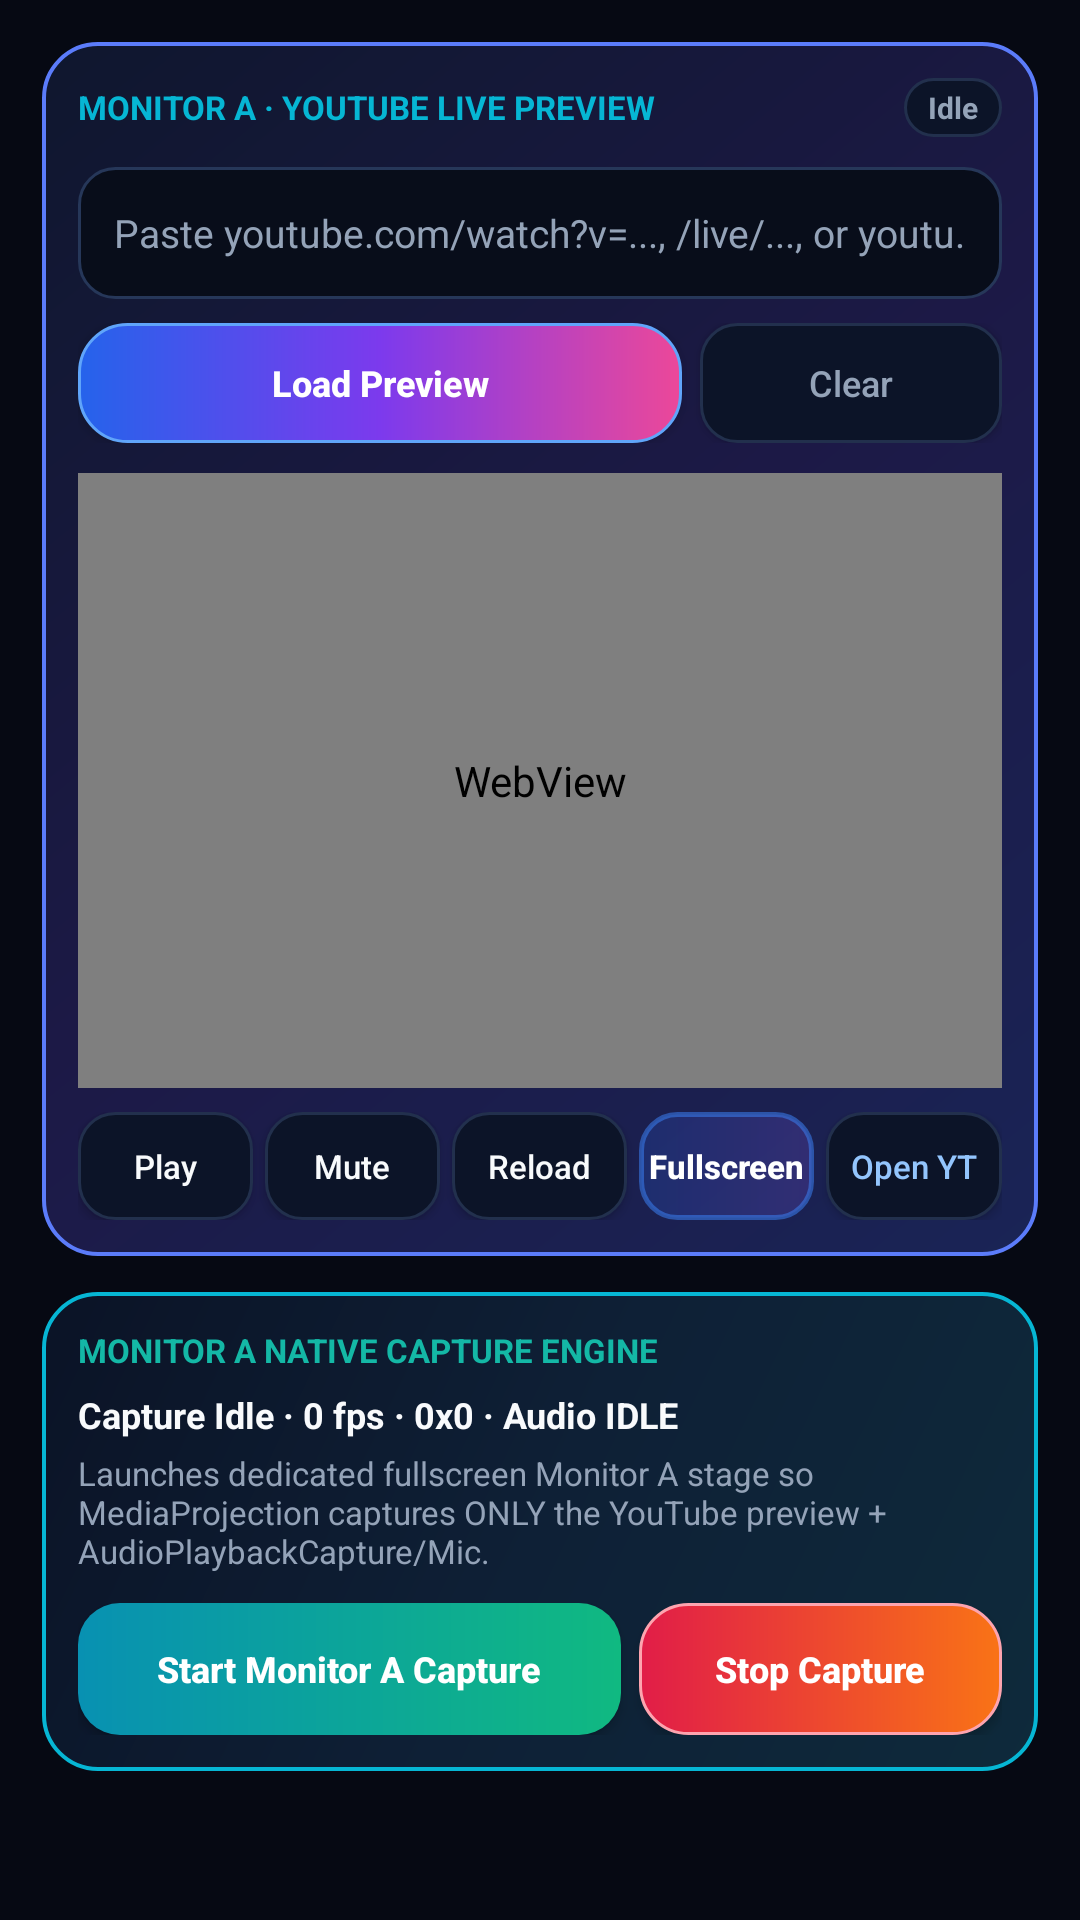

Produce the Android XML layout that renders to this screen, including the resource entries it uses.
<!-- AndroidManifest.xml: application theme Theme.LivecastCapture -->
<!-- res/layout/view_tab_preview.xml -->
<?xml version="1.0" encoding="utf-8"?>
<ScrollView xmlns:android="http://schemas.android.com/apk/res/android"
    android:layout_width="match_parent"
    android:layout_height="match_parent"
    android:fillViewport="true">

    <LinearLayout
        android:layout_width="match_parent"
        android:layout_height="wrap_content"
        android:orientation="vertical"
        android:padding="14dp">

        
        <LinearLayout
            android:layout_width="match_parent"
            android:layout_height="wrap_content"
            android:background="@drawable/bg_card_blue_purple"
            android:orientation="vertical"
            android:padding="12dp">

            <LinearLayout
                android:layout_width="match_parent"
                android:layout_height="wrap_content"
                android:gravity="center_vertical"
                android:orientation="horizontal">

                <TextView
                    android:layout_width="0dp"
                    android:layout_height="wrap_content"
                    android:layout_weight="1"
                    android:text="MONITOR A · YOUTUBE LIVE PREVIEW"
                    android:textColor="@color/studio_cyan"
                    android:textSize="11sp"
                    android:textStyle="bold" />

                <TextView
                    android:id="@+id/tvPreviewPlayerState"
                    android:layout_width="wrap_content"
                    android:layout_height="wrap_content"
                    android:background="@drawable/bg_pill_unselected"
                    android:paddingStart="8dp"
                    android:paddingTop="3dp"
                    android:paddingEnd="8dp"
                    android:paddingBottom="3dp"
                    android:text="Idle"
                    android:textColor="@color/studio_text_muted"
                    android:textSize="10sp"
                    android:textStyle="bold" />
            </LinearLayout>

            <EditText
                android:id="@+id/etYoutubeUrl"
                android:layout_width="match_parent"
                android:layout_height="44dp"
                android:layout_marginTop="10dp"
                android:background="@drawable/bg_input_field"
                android:hint="Paste youtube.com/watch?v=..., /live/..., or youtu.be/..."
                android:inputType="textUri"
                android:paddingStart="12dp"
                android:paddingEnd="12dp"
                android:textColor="@color/studio_text_primary"
                android:textColorHint="@color/studio_text_muted"
                android:textSize="13sp" />

            <LinearLayout
                android:layout_width="match_parent"
                android:layout_height="wrap_content"
                android:layout_marginTop="8dp"
                android:orientation="horizontal">

                <Button
                    android:id="@+id/btnLoadPreview"
                    android:layout_width="0dp"
                    android:layout_height="40dp"
                    android:layout_marginEnd="6dp"
                    android:layout_weight="2"
                    android:background="@drawable/bg_btn_start_live"
                    android:text="Load Preview"
                    android:textAllCaps="false"
                    android:textColor="#FFFFFF"
                    android:textSize="12sp"
                    android:textStyle="bold" />

                <Button
                    android:id="@+id/btnClearPreview"
                    android:layout_width="0dp"
                    android:layout_height="40dp"
                    android:layout_weight="1"
                    android:background="@drawable/bg_pill_unselected"
                    android:text="Clear"
                    android:textAllCaps="false"
                    android:textColor="@color/studio_text_muted"
                    android:textSize="12sp" />
            </LinearLayout>

            <FrameLayout
                android:layout_width="match_parent"
                android:layout_height="205dp"
                android:layout_marginTop="10dp"
                android:background="#000000">

                <WebView
                    android:id="@+id/previewWebView"
                    android:layout_width="match_parent"
                    android:layout_height="match_parent"
                    android:background="#000000" />
            </FrameLayout>

            <TextView
                android:id="@+id/tvPreviewErrorBanner"
                android:layout_width="match_parent"
                android:layout_height="wrap_content"
                android:layout_marginTop="8dp"
                android:background="@drawable/bg_card_orange"
                android:padding="9dp"
                android:textColor="#FEF2F2"
                android:textSize="11sp"
                android:visibility="gone" />

            
            <LinearLayout
                android:layout_width="match_parent"
                android:layout_height="wrap_content"
                android:layout_marginTop="8dp"
                android:orientation="horizontal">

                <Button
                    android:id="@+id/btnPreviewPlayPause"
                    android:layout_width="0dp"
                    android:layout_height="36dp"
                    android:layout_marginEnd="4dp"
                    android:layout_weight="1"
                    android:background="@drawable/bg_pill_unselected"
                    android:text="Play"
                    android:textAllCaps="false"
                    android:textColor="@color/studio_text_primary"
                    android:textSize="11sp" />

                <Button
                    android:id="@+id/btnPreviewMute"
                    android:layout_width="0dp"
                    android:layout_height="36dp"
                    android:layout_marginEnd="4dp"
                    android:layout_weight="1"
                    android:background="@drawable/bg_pill_unselected"
                    android:text="Mute"
                    android:textAllCaps="false"
                    android:textColor="@color/studio_text_primary"
                    android:textSize="11sp" />

                <Button
                    android:id="@+id/btnPreviewReload"
                    android:layout_width="0dp"
                    android:layout_height="36dp"
                    android:layout_marginEnd="4dp"
                    android:layout_weight="1"
                    android:background="@drawable/bg_pill_unselected"
                    android:text="Reload"
                    android:textAllCaps="false"
                    android:textColor="@color/studio_text_primary"
                    android:textSize="11sp" />

                <Button
                    android:id="@+id/btnPreviewFullscreen"
                    android:layout_width="0dp"
                    android:layout_height="36dp"
                    android:layout_marginEnd="4dp"
                    android:layout_weight="1"
                    android:background="@drawable/bg_pill_selected"
                    android:text="Fullscreen"
                    android:textAllCaps="false"
                    android:textColor="#FFFFFF"
                    android:textSize="11sp"
                    android:textStyle="bold" />

                <Button
                    android:id="@+id/btnPreviewOpenYt"
                    android:layout_width="0dp"
                    android:layout_height="36dp"
                    android:layout_weight="1"
                    android:background="@drawable/bg_pill_unselected"
                    android:text="Open YT"
                    android:textAllCaps="false"
                    android:textColor="#93C5FD"
                    android:textSize="11sp" />
            </LinearLayout>
        </LinearLayout>

        
        <LinearLayout
            android:layout_width="match_parent"
            android:layout_height="wrap_content"
            android:layout_marginTop="12dp"
            android:background="@drawable/bg_card_cyan_teal"
            android:orientation="vertical"
            android:padding="12dp">

            <TextView
                android:layout_width="wrap_content"
                android:layout_height="wrap_content"
                android:text="MONITOR A NATIVE CAPTURE ENGINE"
                android:textColor="@color/studio_teal"
                android:textSize="11sp"
                android:textStyle="bold" />

            <TextView
                android:id="@+id/tvCaptureStatusDetail"
                android:layout_width="match_parent"
                android:layout_height="wrap_content"
                android:layout_marginTop="6dp"
                android:text="Capture Idle · 0 fps · 0x0 · Audio IDLE"
                android:textColor="@color/studio_text_primary"
                android:textSize="12sp"
                android:textStyle="bold" />

            <TextView
                android:layout_width="match_parent"
                android:layout_height="wrap_content"
                android:layout_marginTop="4dp"
                android:text="Launches dedicated fullscreen Monitor A stage so MediaProjection captures ONLY the YouTube preview + AudioPlaybackCapture/Mic."
                android:textColor="@color/studio_text_muted"
                android:textSize="11sp" />

            <LinearLayout
                android:layout_width="match_parent"
                android:layout_height="wrap_content"
                android:layout_marginTop="10dp"
                android:orientation="horizontal">

                <Button
                    android:id="@+id/btnStartCapture"
                    android:layout_width="0dp"
                    android:layout_height="44dp"
                    android:layout_marginEnd="6dp"
                    android:layout_weight="1.5"
                    android:background="@drawable/bg_btn_teal"
                    android:text="Start Monitor A Capture"
                    android:textAllCaps="false"
                    android:textColor="#FFFFFF"
                    android:textSize="12sp"
                    android:textStyle="bold" />

                <Button
                    android:id="@+id/btnStopCapture"
                    android:layout_width="0dp"
                    android:layout_height="44dp"
                    android:layout_weight="1"
                    android:background="@drawable/bg_btn_stop_live"
                    android:text="Stop Capture"
                    android:textAllCaps="false"
                    android:textColor="#FFFFFF"
                    android:textSize="12sp"
                    android:textStyle="bold" />
            </LinearLayout>
        </LinearLayout>

    </LinearLayout>
</ScrollView>
<!-- resources referenced by this layout -->
<resources>
  <color name="studio_cyan">#06B6D4</color>
  <color name="studio_teal">#14B8A6</color>
  <color name="studio_text_muted">#94A3B8</color>
  <color name="studio_text_primary">#F8FAFC</color>
  <!-- drawable bg_btn_start_live (drawable) -->
  <?xml version="1.0" encoding="utf-8"?>
  <shape xmlns:android="http://schemas.android.com/apk/res/android" android:shape="rectangle">
      <gradient
          android:angle="0"
          android:startColor="#2563EB"
          android:centerColor="#7C3AED"
          android:endColor="#EC4899" />
      <corners android:radius="16dp" />
      <stroke android:width="1dp" android:color="#60A5FA" />
  </shape>
  <!-- drawable bg_btn_stop_live (drawable) -->
  <?xml version="1.0" encoding="utf-8"?>
  <shape xmlns:android="http://schemas.android.com/apk/res/android" android:shape="rectangle">
      <gradient
          android:angle="0"
          android:startColor="#E11D48"
          android:endColor="#F97316" />
      <corners android:radius="16dp" />
      <stroke android:width="1dp" android:color="#FDA4AF" />
  </shape>
  <!-- drawable bg_btn_teal (drawable) -->
  <?xml version="1.0" encoding="utf-8"?>
  <shape xmlns:android="http://schemas.android.com/apk/res/android" android:shape="rectangle">
      <gradient
          android:angle="0"
          android:startColor="#0891B2"
          android:endColor="#10B981" />
      <corners android:radius="14dp" />
  </shape>
  <!-- drawable bg_card_blue_purple (drawable) -->
  <?xml version="1.0" encoding="utf-8"?>
  <shape xmlns:android="http://schemas.android.com/apk/res/android" android:shape="rectangle">
      <gradient
          android:angle="135"
          android:startColor="#1A2456"
          android:centerColor="#1C1946"
          android:endColor="#0F172E" />
      <corners android:radius="18dp" />
      <stroke android:width="1.4dp" android:color="#5B7CFA" />
  </shape>
  <!-- drawable bg_card_cyan_teal (drawable) -->
  <?xml version="1.0" encoding="utf-8"?>
  <shape xmlns:android="http://schemas.android.com/apk/res/android" android:shape="rectangle">
      <gradient
          android:angle="135"
          android:startColor="#0E2A3B"
          android:centerColor="#0E2036"
          android:endColor="#0B1326" />
      <corners android:radius="18dp" />
      <stroke android:width="1.3dp" android:color="#06B6D4" />
  </shape>
  <!-- drawable bg_card_orange (drawable) -->
  <?xml version="1.0" encoding="utf-8"?>
  <shape xmlns:android="http://schemas.android.com/apk/res/android" android:shape="rectangle">
      <gradient
          android:angle="135"
          android:startColor="#2B1912"
          android:centerColor="#1E1624"
          android:endColor="#0F1526" />
      <corners android:radius="18dp" />
      <stroke android:width="1.3dp" android:color="#F97316" />
  </shape>
  <!-- drawable bg_input_field (drawable) -->
  <?xml version="1.0" encoding="utf-8"?>
  <shape xmlns:android="http://schemas.android.com/apk/res/android" android:shape="rectangle">
      <solid android:color="#080D1A" />
      <corners android:radius="12dp" />
      <stroke android:width="1dp" android:color="#263759" />
  </shape>
  <!-- drawable bg_pill_selected (drawable) -->
  <?xml version="1.0" encoding="utf-8"?>
  <shape xmlns:android="http://schemas.android.com/apk/res/android" android:shape="rectangle">
      <gradient
          android:angle="0"
          android:startColor="#332563EB"
          android:endColor="#338B5CF6" />
      <corners android:radius="12dp" />
      <stroke android:width="1.5dp" android:color="#883B82F6" />
  </shape>
  <!-- drawable bg_pill_unselected (drawable) -->
  <?xml version="1.0" encoding="utf-8"?>
  <shape xmlns:android="http://schemas.android.com/apk/res/android" android:shape="rectangle">
      <solid android:color="#0C1428" />
      <corners android:radius="12dp" />
      <stroke android:width="1dp" android:color="#22304D" />
  </shape>
  <color name="studio_bg">#060913</color>
  <color name="studio_blue">#3B82F6</color>
  <color name="studio_purple">#8B5CF6</color>
  <color name="studio_navy">#0B1121</color>
</resources>
